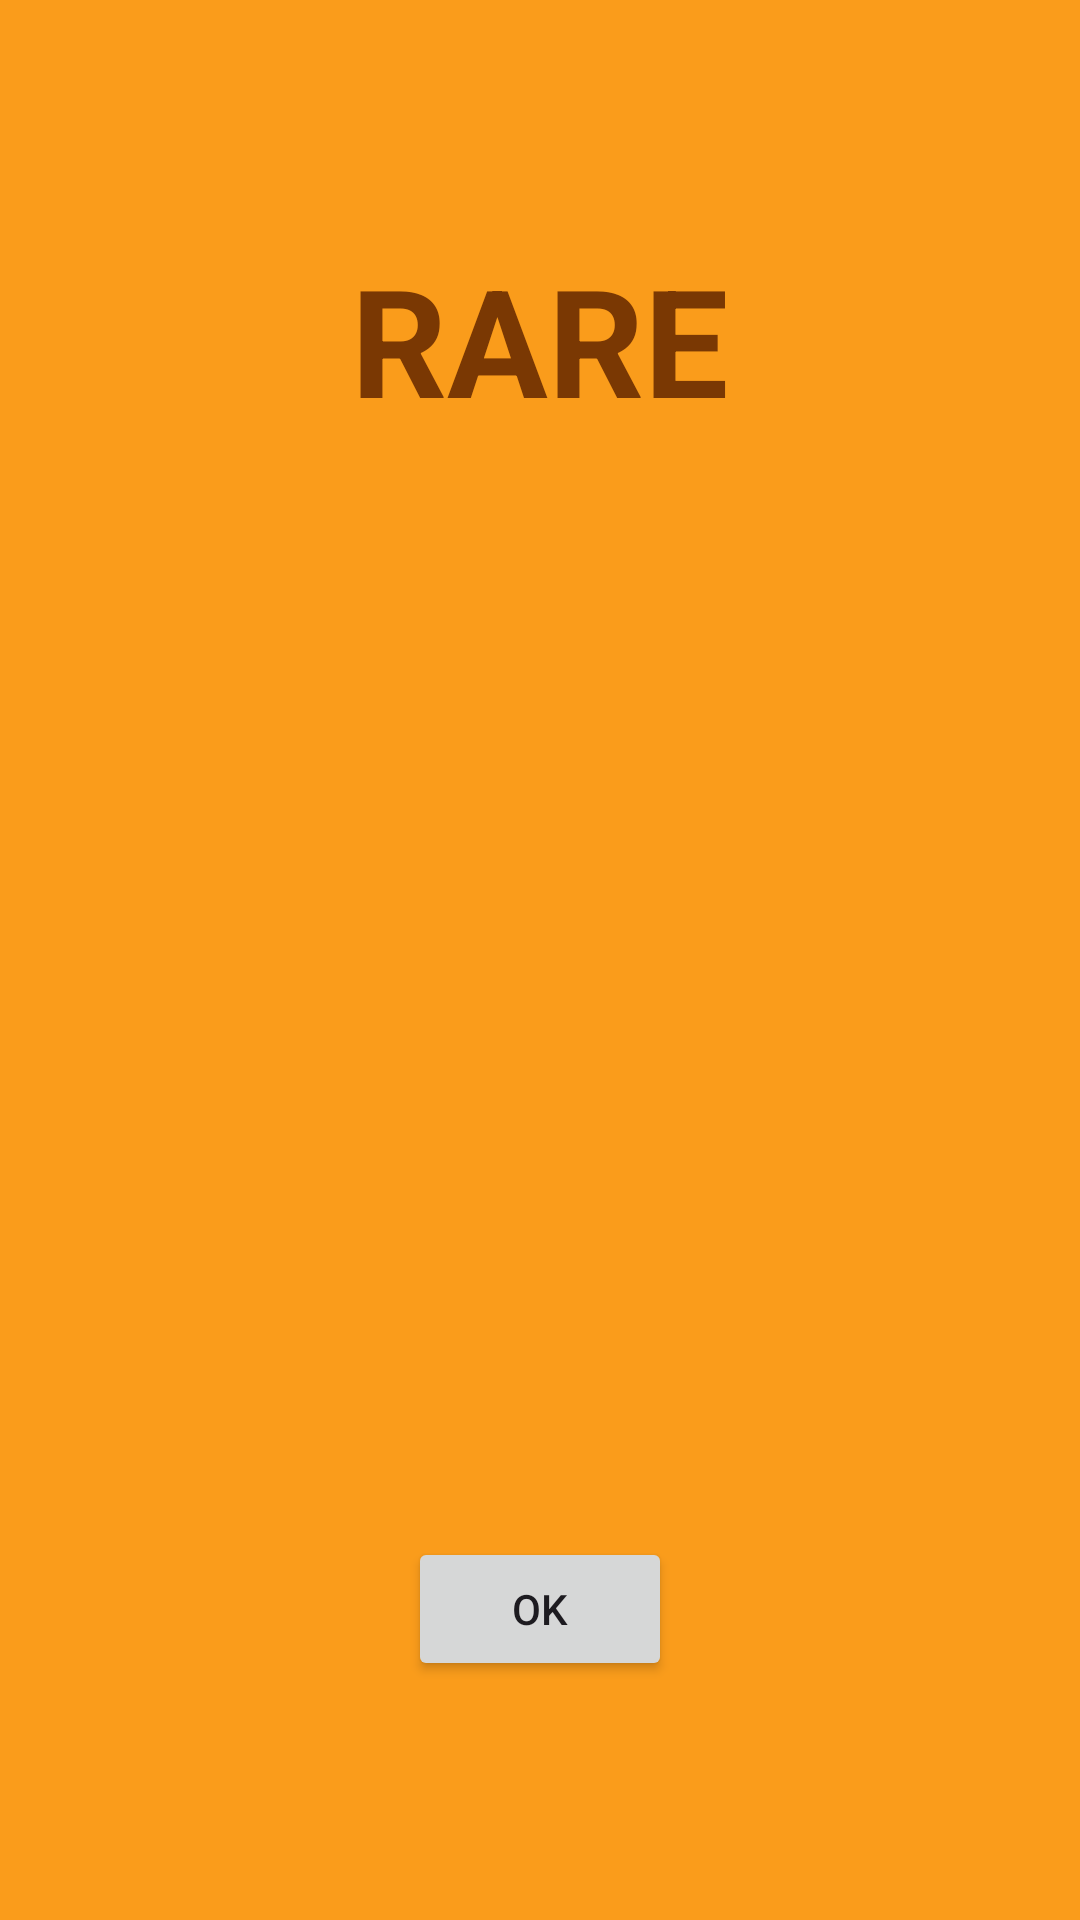

Produce the Android XML layout that renders to this screen, including the resource entries it uses.
<!-- AndroidManifest.xml: application theme Theme.PawTasks -->
<!-- res/layout/rare_pull.xml -->
<?xml version="1.0" encoding="utf-8"?>
<androidx.appcompat.widget.LinearLayoutCompat xmlns:android="http://schemas.android.com/apk/res/android"
    android:orientation="vertical"
    android:layout_width="match_parent"
    android:layout_height="500dp"
    android:gravity="center"
    android:layout_margin="16dp"
    android:background="@color/RareDialogBackgroundColor">

    <TextView
        android:id="@+id/RareDialogTitle"
        android:layout_width="wrap_content"
        android:layout_height="wrap_content"
        android:text="@string/rarePullDialogTitle"
        android:textSize="50sp"
        android:textColor="@color/RareDialogTextColor"
        android:textStyle="bold"
        android:layout_marginBottom="16dp" />

    <ImageView
        android:id="@+id/DialogImage"
        android:layout_width="350dp"
        android:layout_height="350dp"/>

    <Button
        android:id="@+id/RareDialogButton"
        android:layout_width="wrap_content"
        android:layout_height="wrap_content"
        android:text="@string/commonDialogButtonText"/>

</androidx.appcompat.widget.LinearLayoutCompat>
<!-- resources referenced by this layout -->
<resources>
  <color name="RareDialogBackgroundColor">#FFFA9C1B</color>
  <color name="RareDialogTextColor">#FF7A3803</color>
  <string name="commonDialogButtonText">OK</string>
  <string name="rarePullDialogTitle">RARE</string>
  <style name="Theme.PawTasks" parent="Base.Theme.PawTasks" />
  <style name="Base.Theme.PawTasks" parent="Theme.Material3.DayNight.NoActionBar">
          
          
      </style>
</resources>
